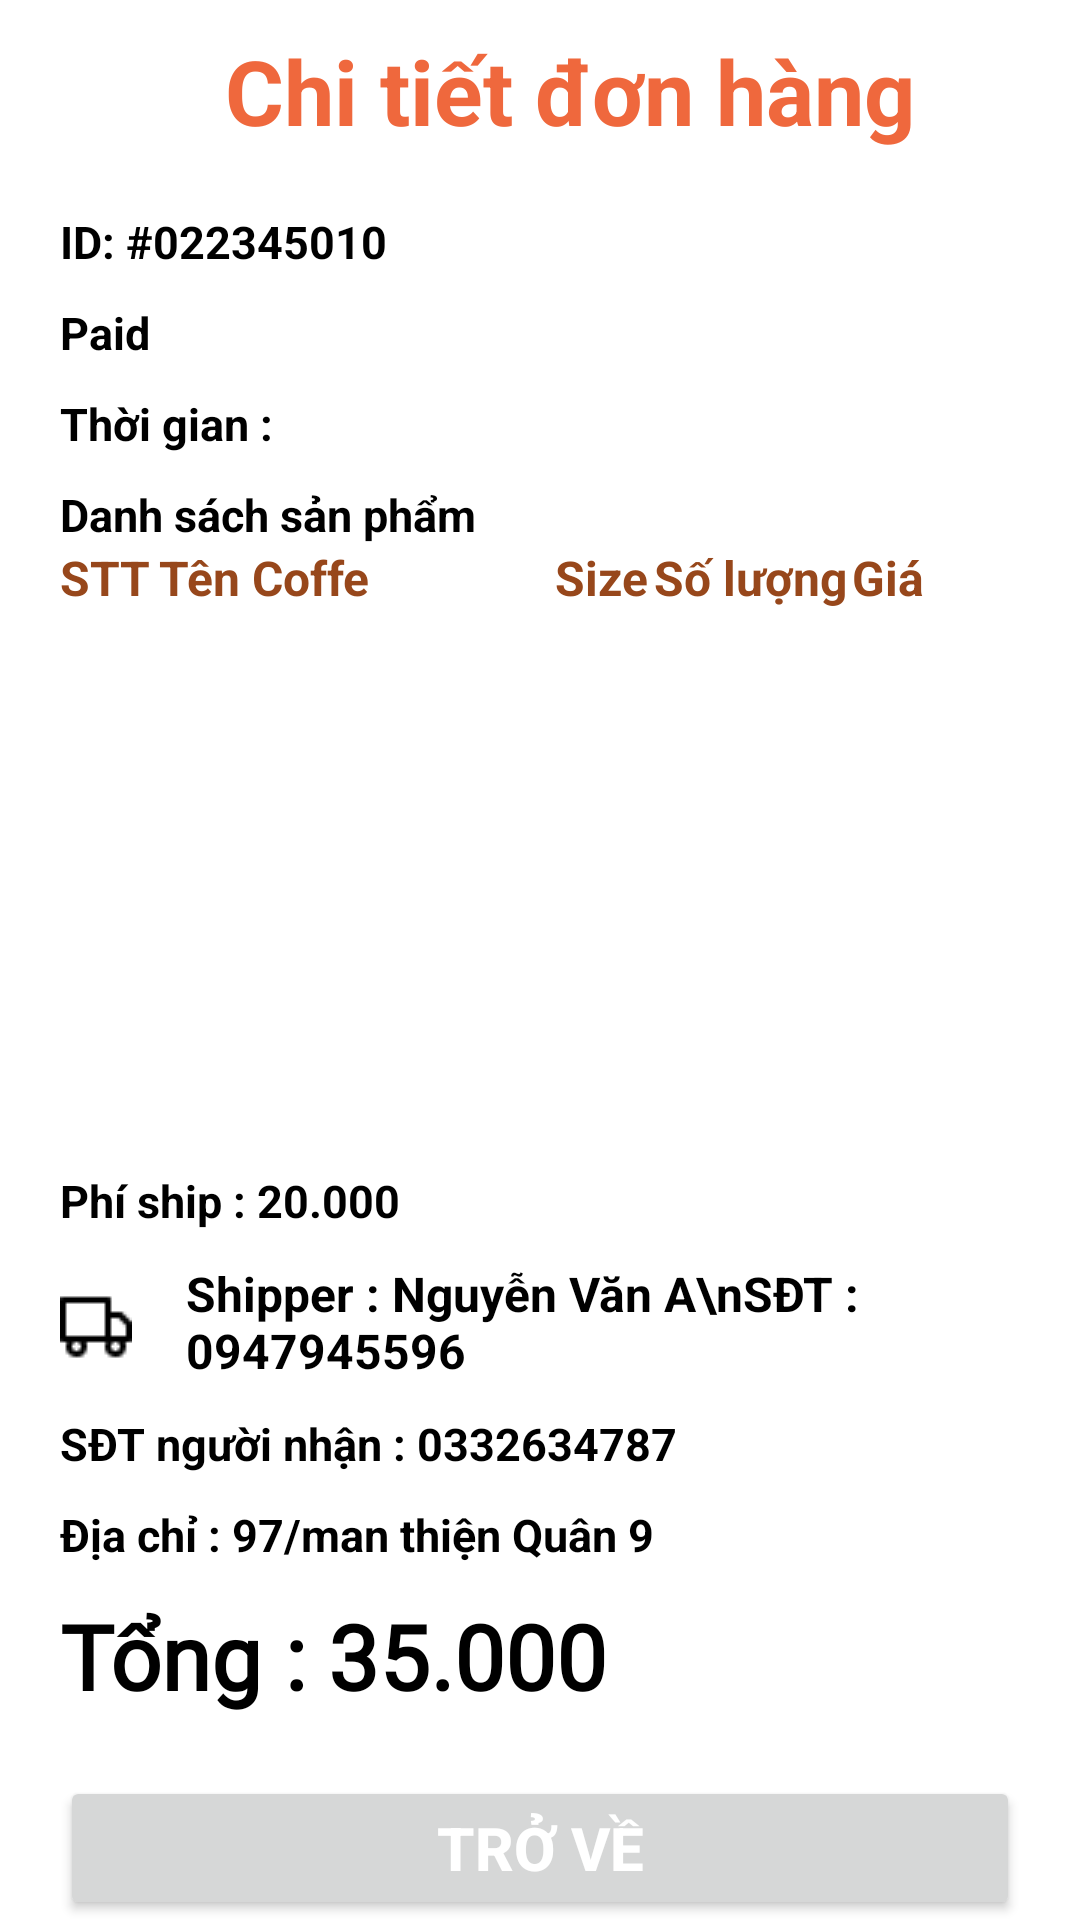

Here is an Android app screen rendered from its layout file. Give the layout XML and the strings, colors and styles it references.
<!-- AndroidManifest.xml: application theme Base.Theme.Light -->
<!-- res/layout/activity_detail_order.xml -->
<?xml version="1.0" encoding="utf-8"?>
<LinearLayout xmlns:android="http://schemas.android.com/apk/res/android"
    android:layout_width="match_parent"
    xmlns:tools="http://schemas.android.com/tools"
    xmlns:app="http://schemas.android.com/apk/res-auto"
    android:paddingStart="10dp"
    android:background="@color/white"
    android:paddingEnd="10dp"
    android:orientation="vertical"
    android:layout_height="match_parent">
    <TextView
        android:id="@+id/tiltleTv"
        android:layout_width="wrap_content"
        android:layout_height="wrap_content"
        android:text="Chi tiết đơn hàng"
        android:textSize="30dp"
        android:layout_marginTop="10dp"
        android:layout_marginStart="10dp"
        android:layout_gravity="center"
        android:textStyle="bold"
        android:textColor="#EF683D"
        />

    <LinearLayout
        android:id="@+id/id_pay_layout"
        android:layout_width="match_parent"
        android:layout_height="wrap_content"
        android:layout_marginTop="20dp"
        android:layout_below="@id/tiltleTv"
        android:background="@color/white"
        android:layout_marginStart="10dp"
        android:orientation="vertical">
        <TextView
            android:id="@+id/IDTv1"
            android:layout_width="match_parent"
            android:layout_height="wrap_content"
            android:text="ID: #022345010"
            android:textColor="@color/black"
            android:textSize="15dp"
            android:textStyle="bold"
            tools:ignore="TextSizeCheck" />
        <TextView
            android:id="@+id/payTv1"
            android:layout_width="match_parent"
            android:layout_height="wrap_content"
            android:text="Paid"
            android:layout_marginTop="10dp"
            android:textColor="@color/black"
            android:textSize="15dp"
            android:textStyle="bold"
            tools:ignore="TextSizeCheck" />
    </LinearLayout>
    <LinearLayout
        android:id="@+id/date_time_layout"
        android:layout_width="match_parent"
        android:background="@color/white"
        android:layout_marginTop="10dp"
        android:layout_marginStart="10dp"
        android:layout_height="wrap_content">
        <TextView
            android:id="@+id/timeTv1"
            android:layout_width="wrap_content"
            android:layout_height="wrap_content"
            android:text="@string/time"
            android:textColor="@color/black"
            android:textSize="15dp"
            android:textStyle="bold"
            tools:ignore="TextSizeCheck" />
    </LinearLayout>

    <TextView
        android:id="@+id/productTv1"
        android:layout_width="match_parent"
        android:layout_height="wrap_content"
        android:layout_marginStart="10dp"
        android:layout_marginTop="10dp"
        android:text="Danh sách sản phẩm"
        android:textColor="@color/black"
        android:textSize="15dp"
        android:textStyle="bold" />

    <LinearLayout
        android:layout_width="match_parent"
        android:orientation="horizontal"
        android:layout_marginStart="10dp"
        android:layout_height="wrap_content">
        <TextView
            android:id="@+id/stt"
            android:layout_width="0dp"
            android:layout_height="wrap_content"
            android:layout_weight="1"
            android:text="STT"
            android:textSize="16dp"
            android:textColor="@color/nau_nhat"
            android:textStyle="bold"
            />
        <TextView
            android:id="@+id/productName"
            android:layout_width="0dp"
            android:layout_height="wrap_content"
            android:layout_weight="4"
            android:textSize="16dp"
            android:textStyle="bold"
            android:text="Tên Coffe"
            android:textColor="@color/nau_nhat"
            />
        <TextView
            android:id="@+id/size"
            android:layout_width="0dp"
            android:layout_height="wrap_content"
            android:layout_weight="1"
            android:textSize="16dp"
            android:textStyle="bold"
            android:text="Size"
            android:textColor="@color/nau_nhat"
            />
        <TextView
            android:id="@+id/quantity"
            android:layout_width="0dp"
            android:layout_height="wrap_content"
            android:layout_weight="2"
            android:textSize="16dp"
            android:textStyle="bold"
            android:text="Số lượng"
            android:textColor="@color/nau_nhat"
            />
        <TextView
            android:id="@+id/price"
            android:layout_width="0dp"
            android:layout_height="wrap_content"
            android:layout_weight="2"
            android:textSize="16dp"
            android:textStyle="bold"
            android:text="Giá"
            android:textColor="@color/nau_nhat"
            />
    </LinearLayout>
    <androidx.recyclerview.widget.RecyclerView
        android:id="@+id/product_recylerview1"
        android:layout_width="match_parent"
        android:layout_height="0dp"
        android:layout_weight="1"
        android:background="@color/white"
        android:layout_marginTop="20dp"
        android:layout_marginStart="10dp"
        tools:listitem="@layout/item_detail_order_admin"
        app:layoutManager="androidx.recyclerview.widget.LinearLayoutManager"
        />
    <TextView
        android:layout_width="match_parent"
        android:layout_height="wrap_content"
        android:text="Phí ship : 20.000"
        android:textColor="@color/black"
        android:textStyle="bold"
        android:layout_marginStart="10dp"
        android:textSize="15dp"
        android:layout_marginTop="10dp"
        />
    <LinearLayout
        android:id="@+id/shiper_layout"
        android:layout_width="match_parent"
        android:layout_height="wrap_content"
        android:layout_marginTop="10dp"
        android:background="@color/white"
        android:orientation="horizontal"
        android:layout_marginStart="10dp"
        android:gravity="start"
        >
        <ImageView
            android:id="@+id/truckImage"
            android:layout_width="wrap_content"
            android:layout_height="wrap_content"
            android:src="@drawable/truck"
            android:layout_marginTop="10dp"
            />
        <TextView
            android:id="@+id/shiperTv1"
            android:layout_width="wrap_content"
            android:layout_height="wrap_content"
            android:layout_marginStart="18dp"
            android:textColor="@color/black"
            android:textStyle="bold"
            android:maxLines="2"
            android:text="Shipper : Nguyễn Văn A\nSĐT : 0947945596"
            android:textSize="16dp"
            />
    </LinearLayout>

    <TextView
        android:id="@+id/receiverPhone"
        android:layout_width="wrap_content"
        android:layout_height="wrap_content"
        android:text="SĐT người nhận : 0332634787"
        android:textStyle="bold"
        android:textColor="@color/black"
        android:layout_marginStart="10dp"
        android:textSize="15dp"
        android:layout_marginTop="10dp"
        />

    <TextView
        android:id="@+id/receiverLocation"
        android:layout_width="wrap_content"
        android:layout_marginTop="10dp"
        android:layout_height="wrap_content"
        android:text="Địa chỉ : 97/man thiện Quân 9"
        android:textColor="@color/black"
        android:textStyle="bold"
        android:layout_below="@id/receiverPhone"
        android:layout_marginStart="10dp"
        android:textSize="15dp"
        />

    <TextView
        android:id="@+id/sumPrice1"
        android:layout_width="wrap_content"
        android:layout_height="wrap_content"
        android:layout_marginTop="10sp"
        android:layout_marginStart="10dp"
        android:text="Tổng : 35.000"
        android:textColor="@color/black"
        android:textSize="30dp"
        android:fontFamily="@font/archivo_black"

        android:textStyle="bold" />
    <Button
        android:id="@+id/btnBack"
        android:layout_width="match_parent"
        android:layout_height="wrap_content"
        android:layout_marginTop="20dp"
        android:layout_marginStart="10dp"
        android:layout_marginEnd="10dp"
        android:text="Trở về"
        android:textColor="@color/white"
        android:textSize="20dp"
        android:textStyle="bold"
        />

</LinearLayout>
<!-- res/layout/item_detail_order_admin.xml (included above) -->
<?xml version="1.0" encoding="utf-8"?>
<LinearLayout xmlns:android="http://schemas.android.com/apk/res/android"
    android:layout_width="match_parent"
    android:orientation="horizontal"
    android:layout_height="wrap_content">
    <TextView
        android:id="@+id/stt"
        android:layout_width="0dp"
        android:layout_height="wrap_content"
        android:layout_weight="1"
        android:text="1."
        android:textSize="16dp"
        android:textColor="@color/nau_nhat"
        android:textStyle="bold"
        />
    <TextView
        android:id="@+id/productName"
        android:layout_width="0dp"
        android:layout_height="wrap_content"
        android:layout_weight="4"
        android:textSize="16dp"
        android:textStyle="bold"
        android:text="Cappuccino"
        android:textColor="@color/nau_nhat"
        />
    <TextView
        android:id="@+id/size"
        android:layout_width="0dp"
        android:layout_height="wrap_content"
        android:layout_weight="1"
        android:textSize="16dp"
        android:textStyle="bold"
        android:text="(M)"
        android:textColor="@color/nau_nhat"
        />
    <TextView
        android:id="@+id/quantity"
        android:layout_width="0dp"
        android:layout_height="wrap_content"
        android:layout_weight="2"
        android:textSize="16dp"
        android:textStyle="bold"
        android:text="x10"
        android:textColor="@color/nau_nhat"
        />
    <TextView
        android:id="@+id/price"
        android:layout_width="0dp"
        android:layout_height="wrap_content"
        android:layout_weight="2"
        android:textSize="16dp"
        android:textStyle="bold"
        android:text="25.000"
        android:textColor="@color/nau_nhat"
        />
</LinearLayout>
<!-- resources referenced by this layout -->
<resources>
  <color name="black">#FF000000</color>
  <color name="nau_nhat">#97471B</color>
  <color name="white">#FFFFFFFF</color>
  <!-- drawable truck: png bitmap (drawable, 270 bytes) -->
  <string name="time">"Thời gian :  "</string>
  <style name="Base.Theme.Light" parent="Theme.MaterialComponents.DayNight.NoActionBar">
  
  
      </style>
</resources>
